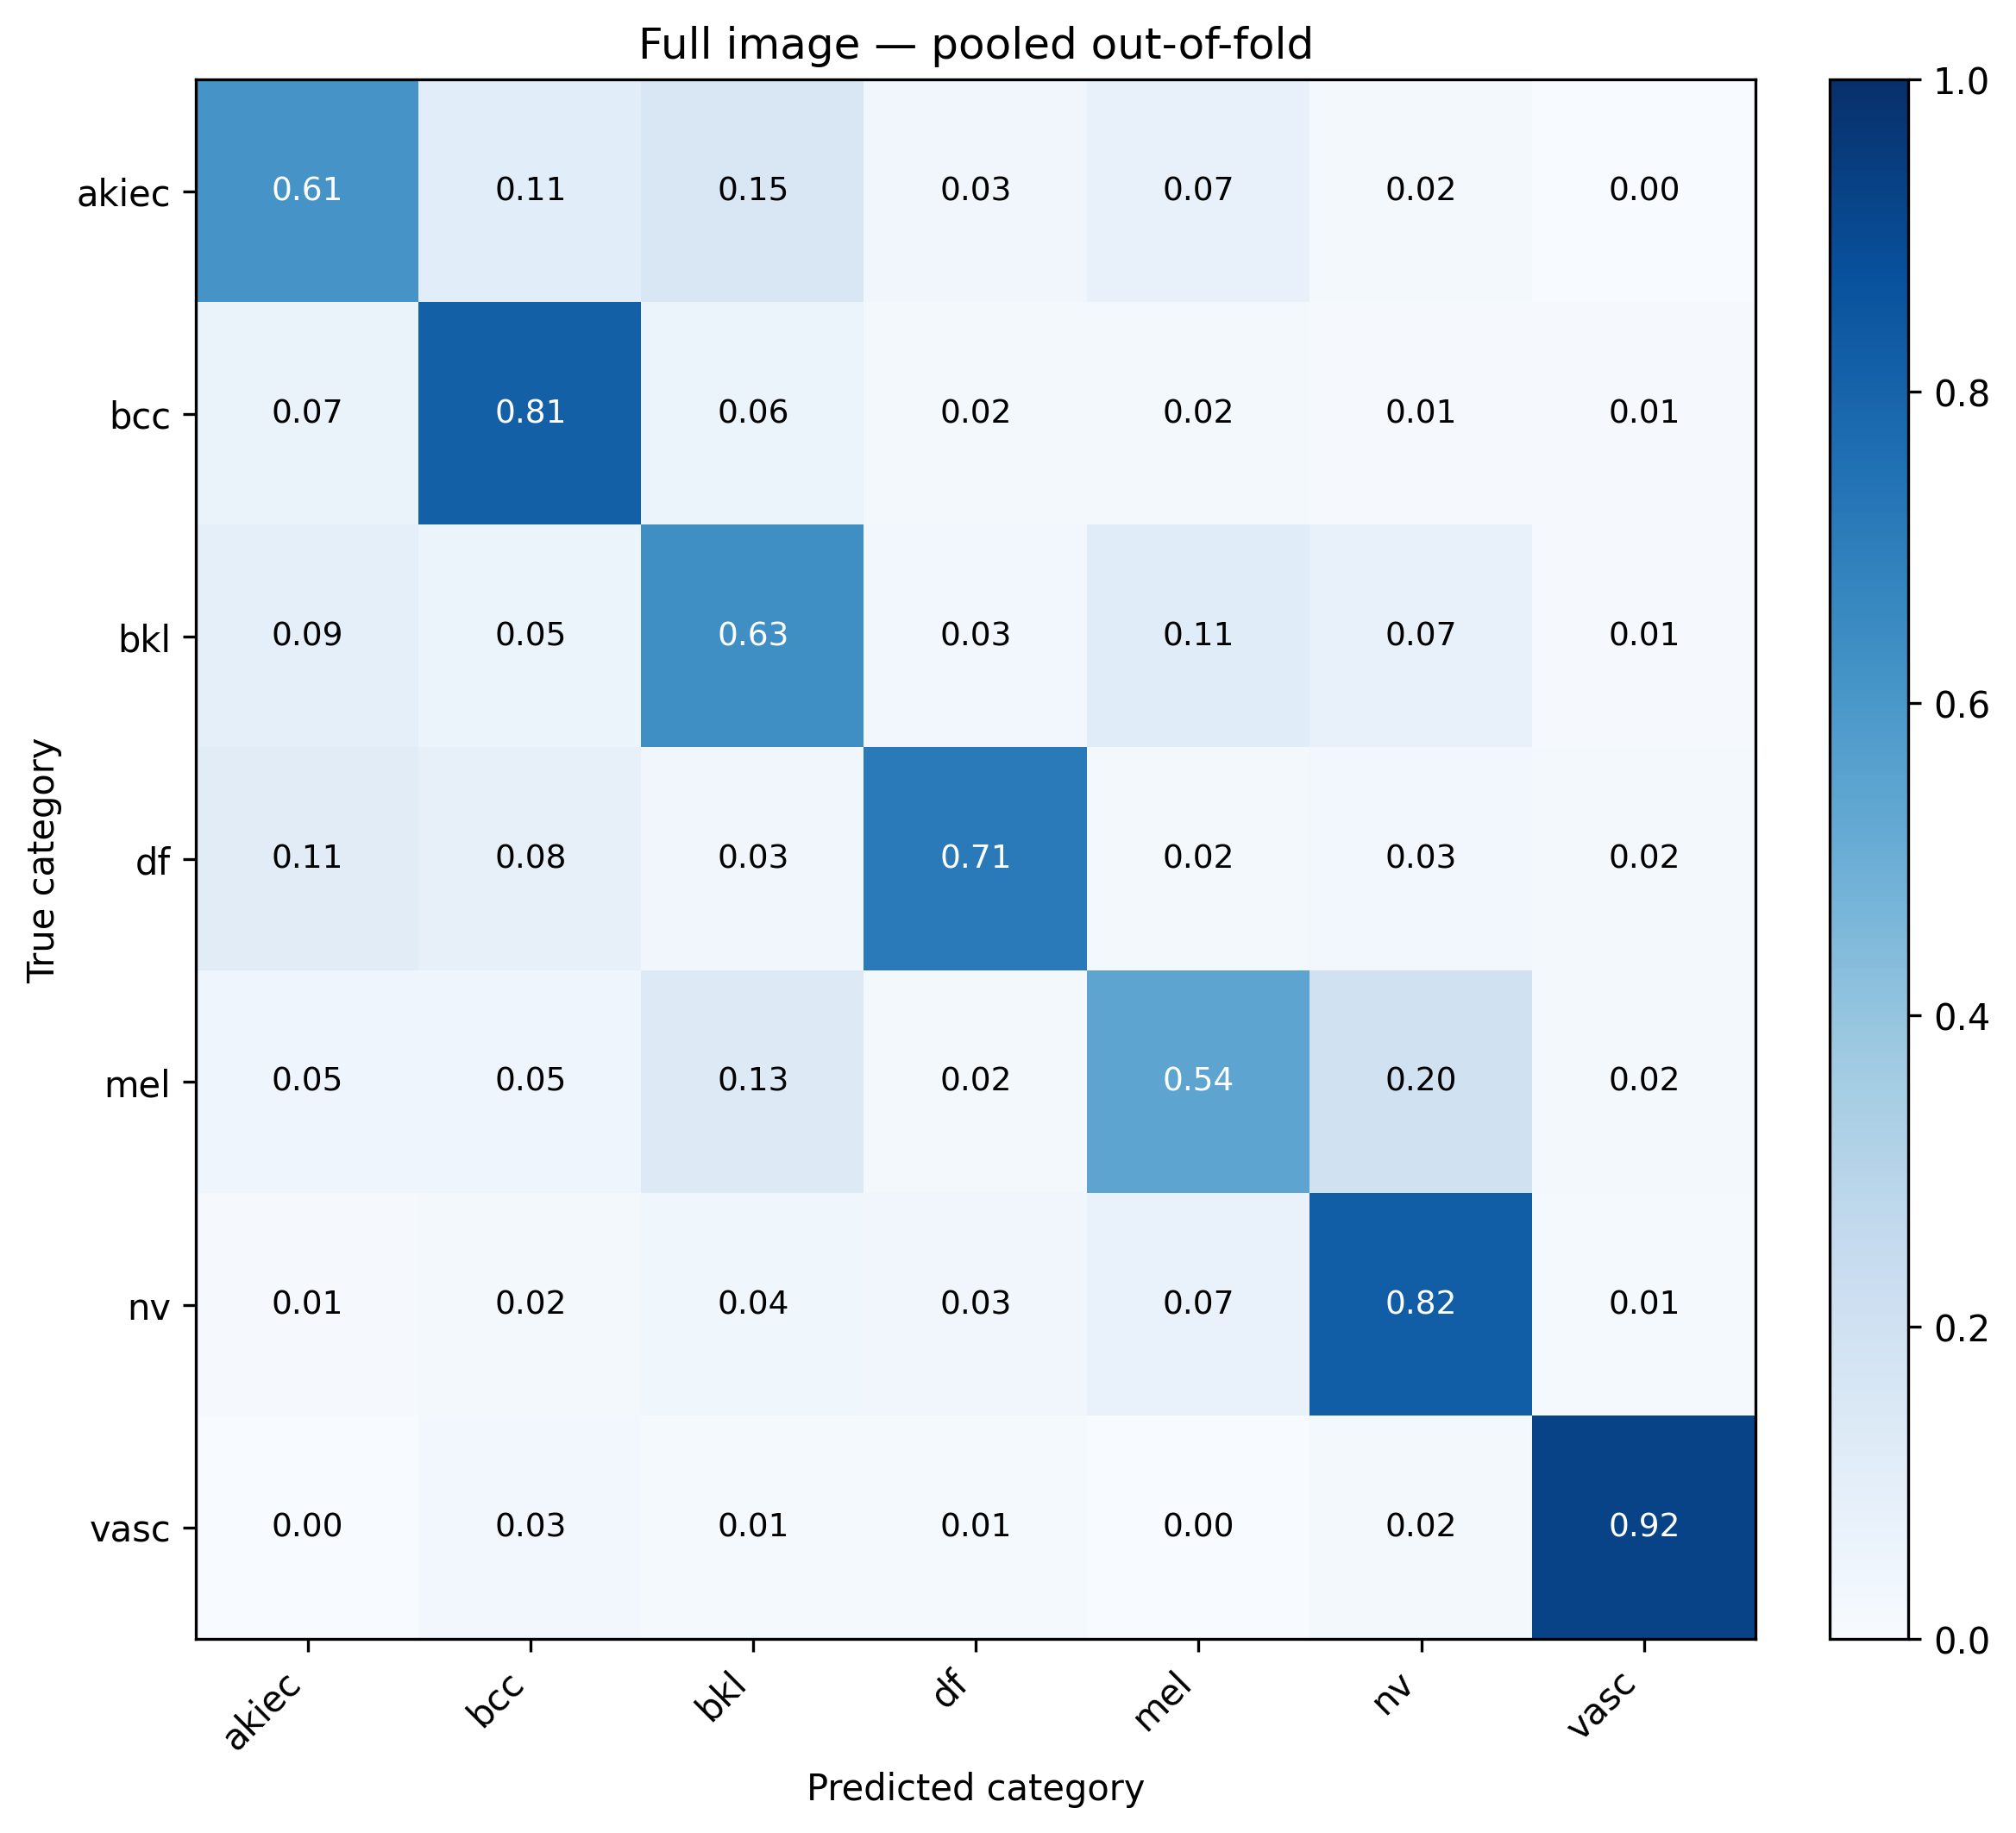

The table this chart was drawn from, first rows:
, akiec, bcc, bkl, df, mel, nv, vasc
akiec, 0.6116, 0.107, 0.1498, 0.03364, 0.07339, 0.02141, 0.003058
bcc, 0.06615, 0.8132, 0.06031, 0.01751, 0.0214, 0.009728, 0.01167
bkl, 0.09099, 0.05278, 0.6333, 0.0273, 0.1146, 0.07279, 0.008189
df, 0.113, 0.07826, 0.03478, 0.713, 0.01739, 0.02609, 0.01739
mel, 0.04582, 0.04582, 0.1276, 0.02336, 0.54, 0.1986, 0.01887
nv, 0.007905, 0.01626, 0.03684, 0.03386, 0.06831, 0.8227, 0.01417
vasc, 0.0, 0.02817, 0.01408, 0.01408, 0.0, 0.02113, 0.9225
